3-way image classification set "Blueberry_maturiety" from GitHub (Chrislandry98/IA_gestion_suivi_agricole); label vocabulary: immature, mature, semi-mature.

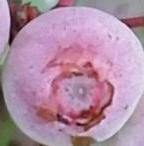
Label: semi-mature

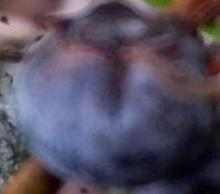
Label: mature

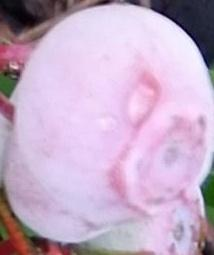
Label: semi-mature

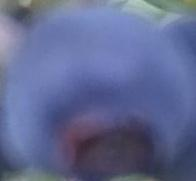
Label: mature

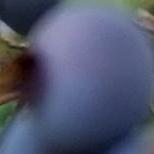
Label: mature

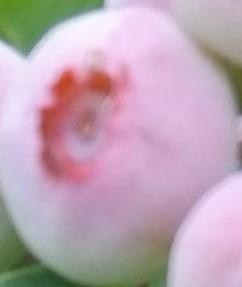
Label: semi-mature
